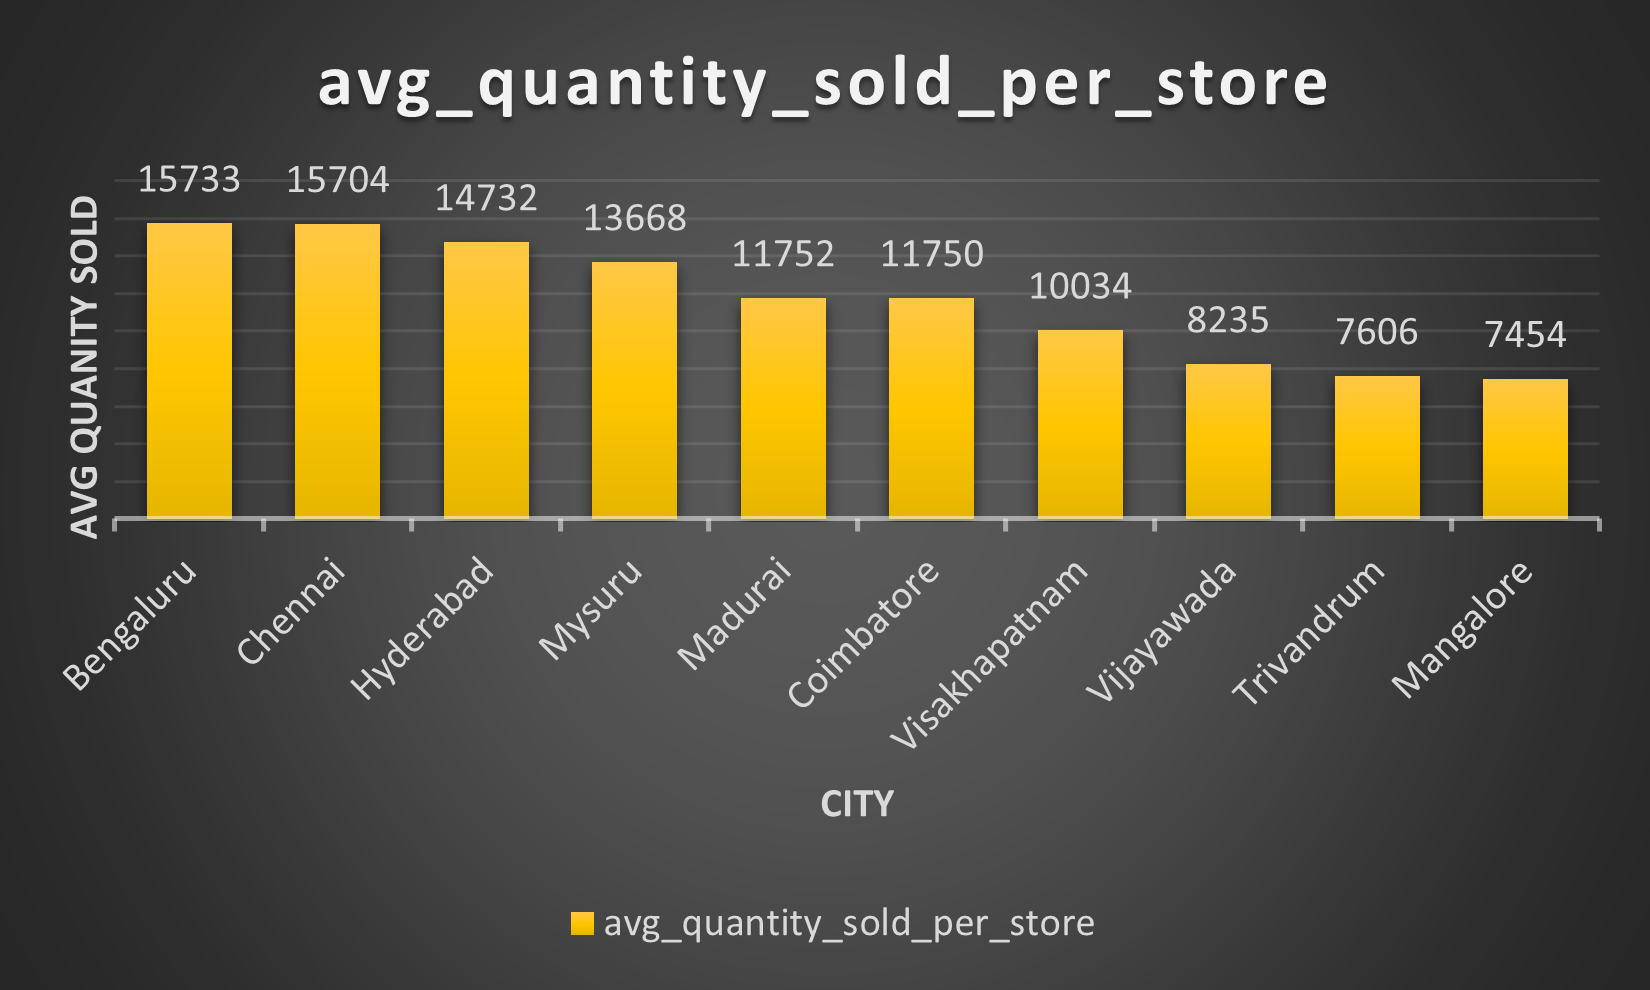

Values plotted in this chart, from the file beside it:
city, avg_quantity_sold_per_store
Bengaluru, 15733
Chennai, 15704
Hyderabad, 14732
Mysuru, 13668
Madurai, 11752
Coimbatore, 11750
Visakhapatnam, 10034
Vijayawada, 8235
Trivandrum, 7606
Mangalore, 7454
